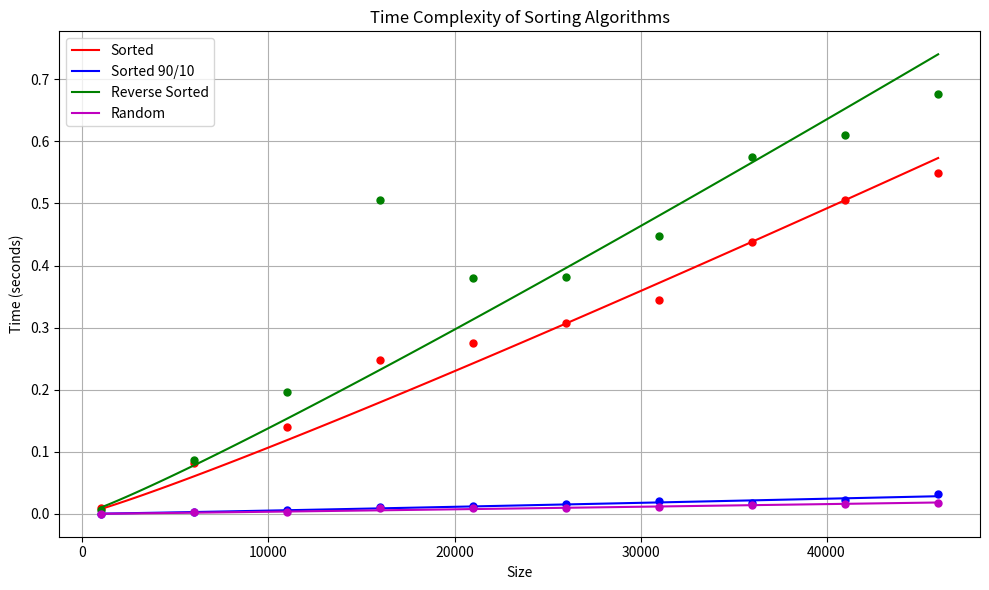

Generate this figure with matplotlib:
import numpy as np
import matplotlib.pyplot as plt
from scipy.optimize import curve_fit

# Data for size and times
size = np.array([1000, 6000, 11000, 16000, 21000, 26000, 31000, 36000, 41000, 46000])
times_sorted = np.array([0.009630, 0.082046, 0.139923, 0.248425, 0.275763, 0.306858, 0.345045, 0.438263, 0.504914, 0.548714])
times_sorted_90_10 = np.array([0.000292, 0.002472, 0.005501, 0.011192, 0.013344, 0.015856, 0.020491, 0.016963, 0.022932, 0.031304])
times_reverse_sorted = np.array([0.005758, 0.087127, 0.197101, 0.505440, 0.380635, 0.382018, 0.446853, 0.575046, 0.610230, 0.675806])
times_random = np.array([0.000229, 0.003110, 0.003505, 0.009156, 0.009967, 0.008747, 0.010375, 0.014457, 0.016345, 0.017482])

# Fit function for O(n log n)
def fit_func(n, a):
    return a * n * np.log(n)

# Fit curves for each data set
popt_sorted, _ = curve_fit(fit_func, size, times_sorted)
popt_sorted_90_10, _ = curve_fit(fit_func, size, times_sorted_90_10)
popt_reverse_sorted, _ = curve_fit(fit_func, size, times_reverse_sorted)
popt_random, _ = curve_fit(fit_func, size, times_random)

# Generate smooth lines for the fit
size_fit = np.linspace(size.min(), size.max(), 100)
times_fit_sorted = fit_func(size_fit, *popt_sorted)
times_fit_sorted_90_10 = fit_func(size_fit, *popt_sorted_90_10)
times_fit_reverse_sorted = fit_func(size_fit, *popt_reverse_sorted)
times_fit_random = fit_func(size_fit, *popt_random)

# Plotting the data and fits
plt.figure(figsize=(10, 6))
plt.plot(size, times_sorted, 'ro',  markersize=5)
plt.plot(size_fit, times_fit_sorted, 'r-', label='Sorted')

plt.plot(size, times_sorted_90_10, 'bo', markersize=5)
plt.plot(size_fit, times_fit_sorted_90_10, 'b-', label='Sorted 90/10')

plt.plot(size, times_reverse_sorted, 'go', markersize=5)
plt.plot(size_fit, times_fit_reverse_sorted, 'g-', label='Reverse Sorted')

plt.plot(size, times_random, 'mo', markersize=5)
plt.plot(size_fit, times_fit_random, 'm-', label='Random')

plt.xlabel('Size')
plt.ylabel('Time (seconds)')
plt.title('Time Complexity of Sorting Algorithms')
plt.legend()
plt.grid(True)
plt.tight_layout()
plt.show()
